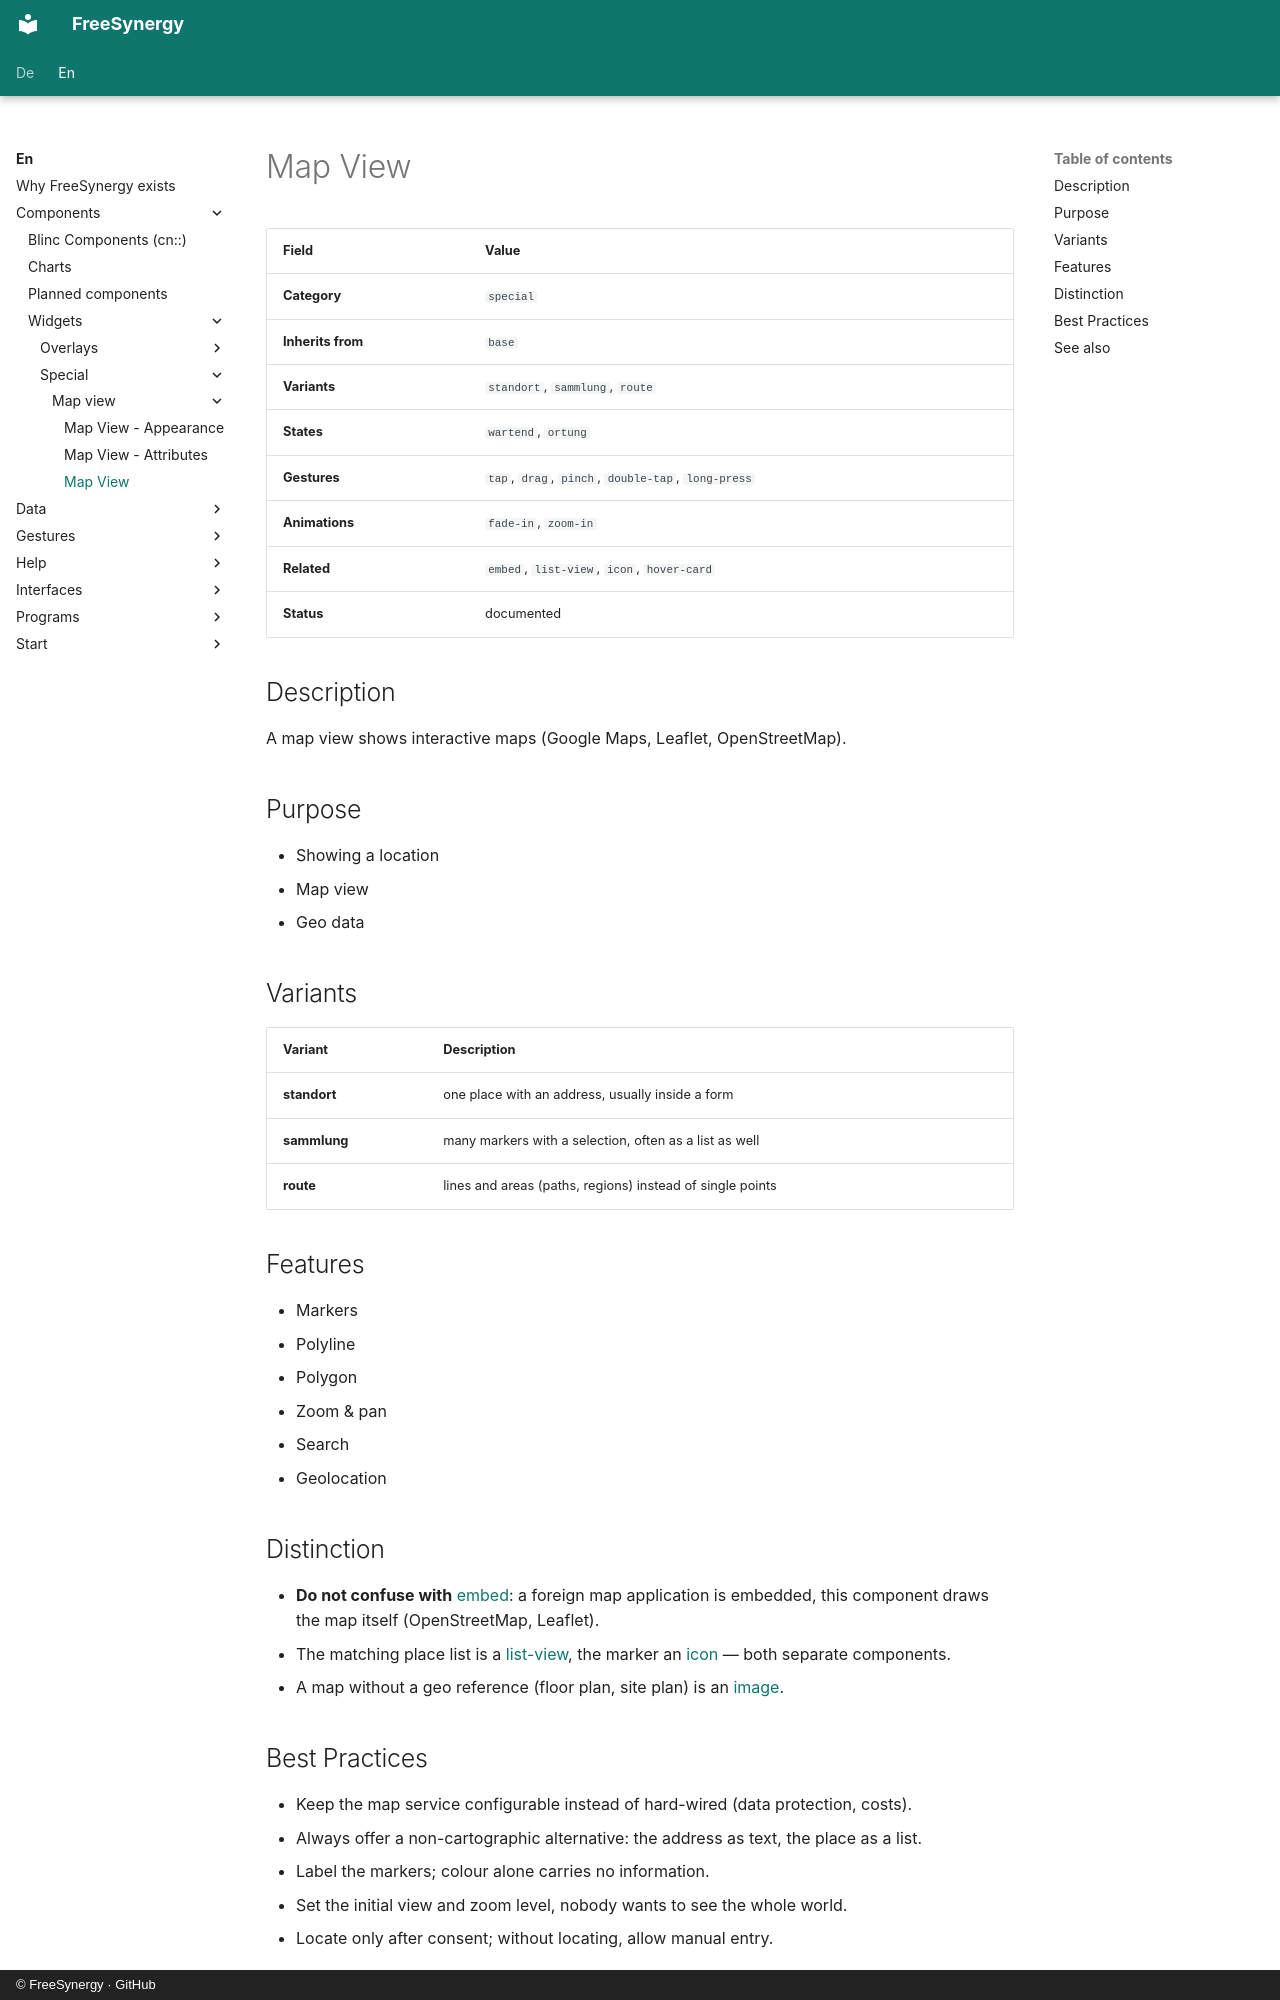

repository: FreeSynergy/fs-documentation · page: en/components/widgets/special/map-view/description/index.html · generator: mkdocs · copyright: © FreeSynergy · GitHub

# Map View

| Field | Value |
|-------|-------|
| **Category** | `special` |
| **Inherits from** | `base` |
| **Variants** | `standort`, `sammlung`, `route` |
| **States** | `wartend`, `ortung` |
| **Gestures** | `tap`, `drag`, `pinch`, `double-tap`, `long-press` |
| **Animations** | `fade-in`, `zoom-in` |
| **Related** | `embed`, `list-view`, `icon`, `hover-card` |
| **Status** | documented |

## Description
A map view shows interactive maps (Google Maps, Leaflet, OpenStreetMap).

## Purpose

- Showing a location
- Map view
- Geo data

## Variants

| Variant | Description |
|---------|-------------|
| **standort** | one place with an address, usually inside a form |
| **sammlung** | many markers with a selection, often as a list as well |
| **route** | lines and areas (paths, regions) instead of single points |

## Features

- Markers
- Polyline
- Polygon
- Zoom & pan
- Search
- Geolocation

## Distinction

- **Do not confuse with** [embed](../../../workbenches/special/embed/): a foreign map application is
  embedded, this component draws the map itself (OpenStreetMap, Leaflet).
- The matching place list is a [list-view](../../data/list-view/), the marker an
  [icon](../../../primitives/media/icon/) — both separate components.
- A map without a geo reference (floor plan, site plan) is an [image](../../../primitives/media/image/).

## Best Practices

- Keep the map service configurable instead of hard-wired (data protection, costs).
- Always offer a non-cartographic alternative: the address as text, the place as a list.
- Label the markers; colour alone carries no information.
- Set the initial view and zoom level, nobody wants to see the whole world.
- Locate only after consent; without locating, allow manual entry.
